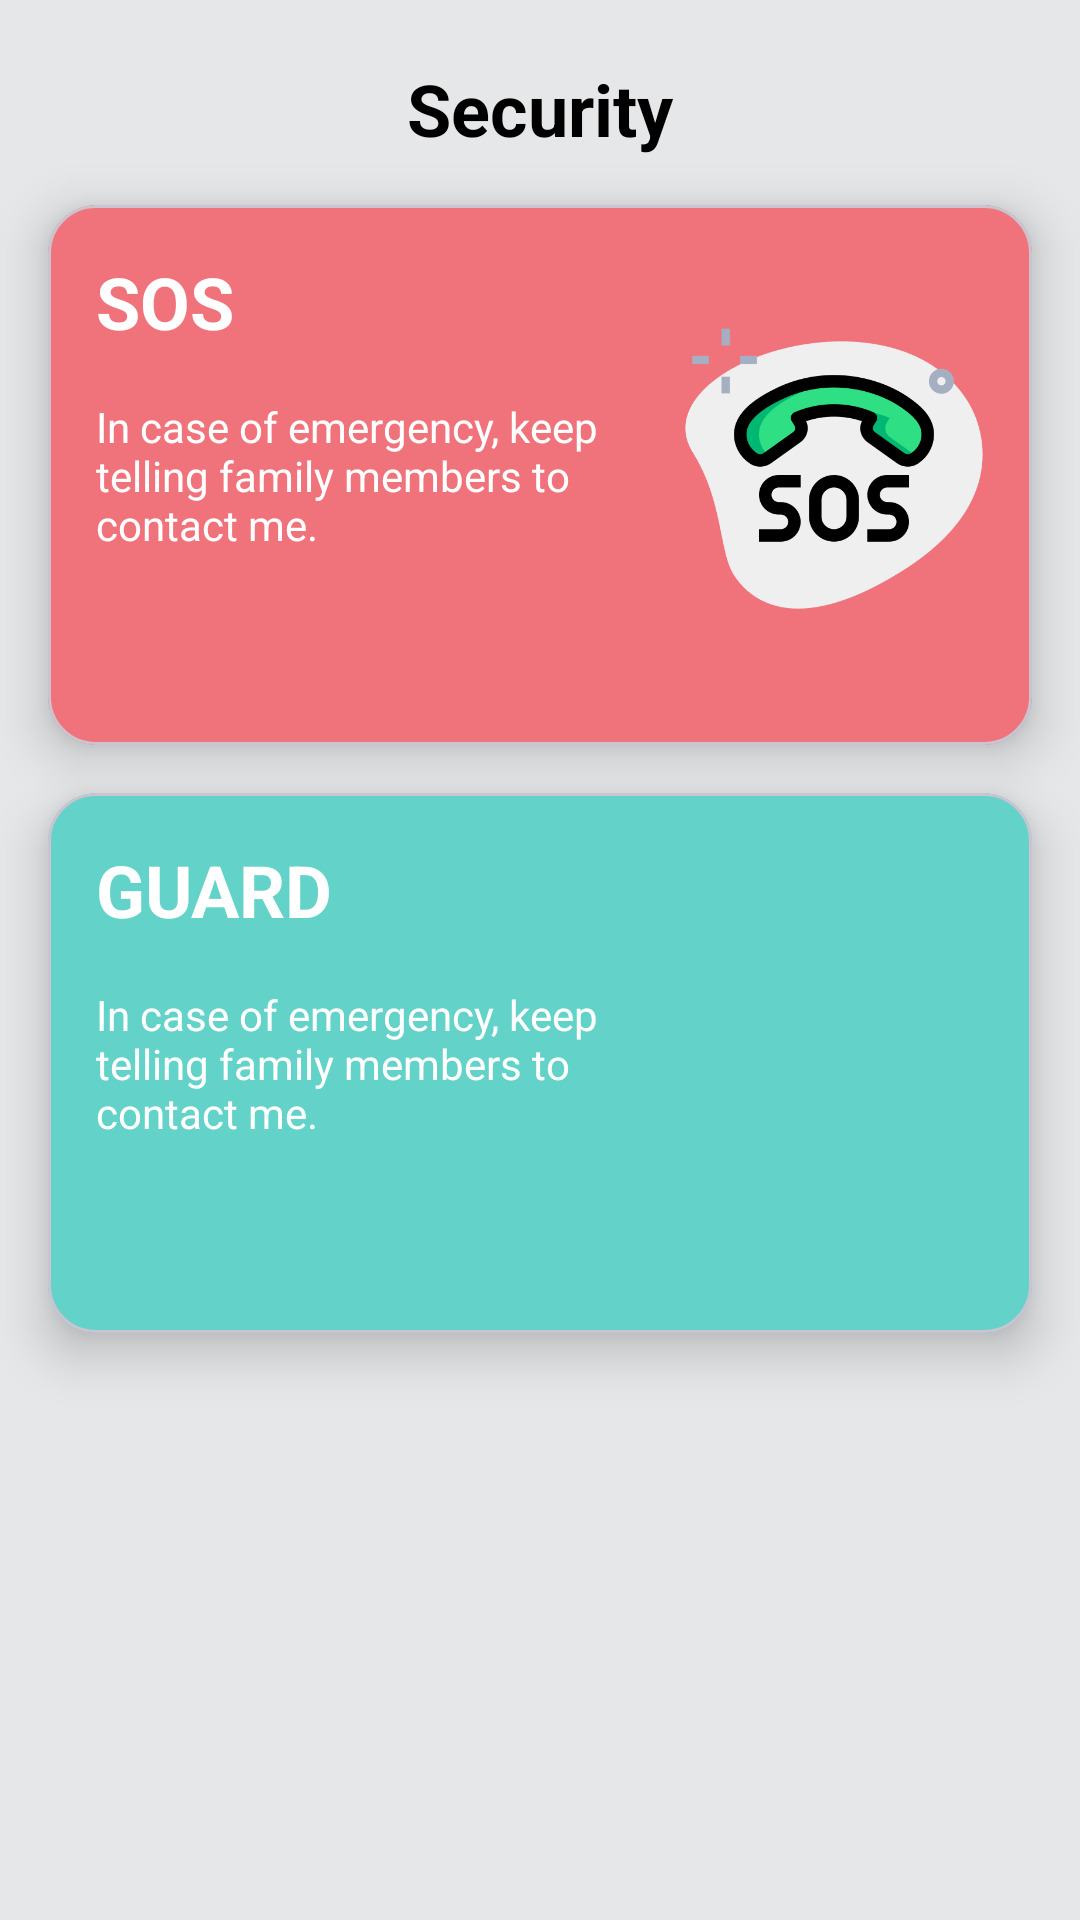

The Android layout XML behind this screen, and the referenced resources:
<!-- AndroidManifest.xml: application theme Theme.SafeNest -->
<!-- res/layout/fragment_guard.xml -->
<?xml version="1.0" encoding="utf-8"?>
<androidx.constraintlayout.widget.ConstraintLayout xmlns:android="http://schemas.android.com/apk/res/android"
    xmlns:app="http://schemas.android.com/apk/res-auto"
    xmlns:tools="http://schemas.android.com/tools"
    android:layout_width="match_parent"
    android:layout_height="match_parent"
    android:background="@color/background"
    tools:context=".GuardScreen">

    <TextView
        android:id="@+id/head_text"
        android:layout_width="match_parent"
        android:layout_height="wrap_content"
        android:text="@string/security"
        android:layout_margin="20dp"
        android:gravity="center"
        android:textSize="24sp"
        android:textColor="@color/black"
        android:textStyle="bold"
        app:layout_constraintTop_toTopOf="parent" />

    <com.google.android.material.card.MaterialCardView
        android:id="@+id/pink_card"
        android:layout_width="match_parent"
        android:layout_height="180dp"
        android:layout_margin="16dp"
        android:layout_marginTop="56dp"
        app:cardBackgroundColor="@color/pink"
        app:cardCornerRadius="16dp"
        app:cardElevation="10dp"
        app:layout_constraintTop_toBottomOf="@+id/head_text"
        tools:layout_editor_absoluteX="32dp" />

    <TextView
        android:id="@+id/text_sos"
        android:layout_width="wrap_content"
        android:layout_height="wrap_content"
        android:layout_margin="16dp"
        android:elevation="10dp"
        android:text="@string/sos"
        android:textColor="@color/white"
        android:textSize="24sp"
        android:textStyle="bold"
        app:layout_constraintStart_toStartOf="@+id/pink_card"
        app:layout_constraintTop_toTopOf="@+id/pink_card"
        tools:ignore="TextContrastCheck" />

    <TextView
        android:id="@+id/sos_msg"
        android:layout_width="0dp"
        android:layout_height="wrap_content"
        android:layout_margin="16dp"
        android:elevation="10dp"
        android:text="@string/Sample_text"
        android:textColor="@color/white"
        app:layout_constraintEnd_toStartOf="@+id/sos_img"
        app:layout_constraintStart_toStartOf="@+id/pink_card"
        app:layout_constraintTop_toBottomOf="@+id/text_sos"
        tools:ignore="TextContrastCheck" />

    <ImageView
        android:id="@+id/sos_img"
        android:layout_width="100dp"
        android:layout_height="100dp"
        android:layout_margin="16dp"
        android:elevation="10dp"
        android:src="@drawable/ic_sos"
        app:layout_constraintBottom_toBottomOf="@+id/pink_card"
        app:layout_constraintEnd_toEndOf="@+id/pink_card"
        app:layout_constraintTop_toTopOf="@+id/pink_card"
        tools:ignore="ImageContrastCheck"
        android:contentDescription="@string/todo1" />

    <com.google.android.material.card.MaterialCardView
        android:id="@+id/green_card"
        app:cardBackgroundColor="@color/green"
        android:layout_margin="16dp"
        app:cardCornerRadius="16dp"
        app:cardElevation="10dp"
        app:layout_constraintTop_toBottomOf="@+id/pink_card"
        android:layout_width="match_parent"
        android:layout_height="180dp" />

    <TextView
        android:id="@+id/text_guard"
        android:layout_width="wrap_content"
        android:layout_height="wrap_content"
        android:layout_margin="16dp"
        android:elevation="10dp"
        android:text="@string/guard"
        android:textColor="@color/white"
        android:textSize="24sp"
        android:textStyle="bold"
        app:layout_constraintStart_toStartOf="@+id/green_card"
        app:layout_constraintTop_toTopOf="@+id/green_card"
        tools:ignore="TextContrastCheck" />

    <TextView
        android:id="@+id/guard_msg"
        android:layout_width="0dp"
        android:layout_height="wrap_content"
        android:layout_margin="16dp"
        android:elevation="10dp"
        android:text="@string/Sample_text"
        android:textColor="@color/white"
        app:layout_constraintEnd_toStartOf="@+id/guard_img"
        app:layout_constraintStart_toStartOf="@+id/green_card"
        app:layout_constraintTop_toBottomOf="@+id/text_guard"
        tools:ignore="TextContrastCheck" />

    <ImageView
        android:id="@+id/guard_img"
        android:layout_width="100dp"
        android:layout_height="100dp"
        android:layout_margin="16dp"
        android:elevation="10dp"
        android:src="@drawable/ic_guard"
        app:layout_constraintBottom_toBottomOf="@+id/green_card"
        app:layout_constraintEnd_toEndOf="@+id/green_card"
        app:layout_constraintTop_toTopOf="@+id/green_card"
        tools:ignore="ImageContrastCheck"
        android:contentDescription="@string/todo" />

</androidx.constraintlayout.widget.ConstraintLayout>
<!-- resources referenced by this layout -->
<resources>
  <color name="background">#e5e7e9</color>
  <color name="black">#FF000000</color>
  <color name="green">#63d2c8</color>
  <color name="pink">#f0737b</color>
  <color name="white">#FFFFFFFF</color>
  <!-- drawable ic_sos: png bitmap (drawable-v24, 33477 bytes) -->
  <string name="Sample_text">In case of emergency, keep telling family members to contact me.</string>
  <string name="guard">GUARD</string>
  <string name="security">Security</string>
  <string name="sos">SOS</string>
  <string name="todo">TODO</string>
  <string name="todo1">TODO</string>
  <style name="Theme.SafeNest" parent="Base.Theme.SafeNest" />
  <style name="Base.Theme.SafeNest" parent="Theme.Material3.DayNight.NoActionBar">
          
          <item name="colorPrimary">@color/TopBar</item> --&gt;
      </style>
  <color name="TopBar">#b3b5b7</color>
</resources>
